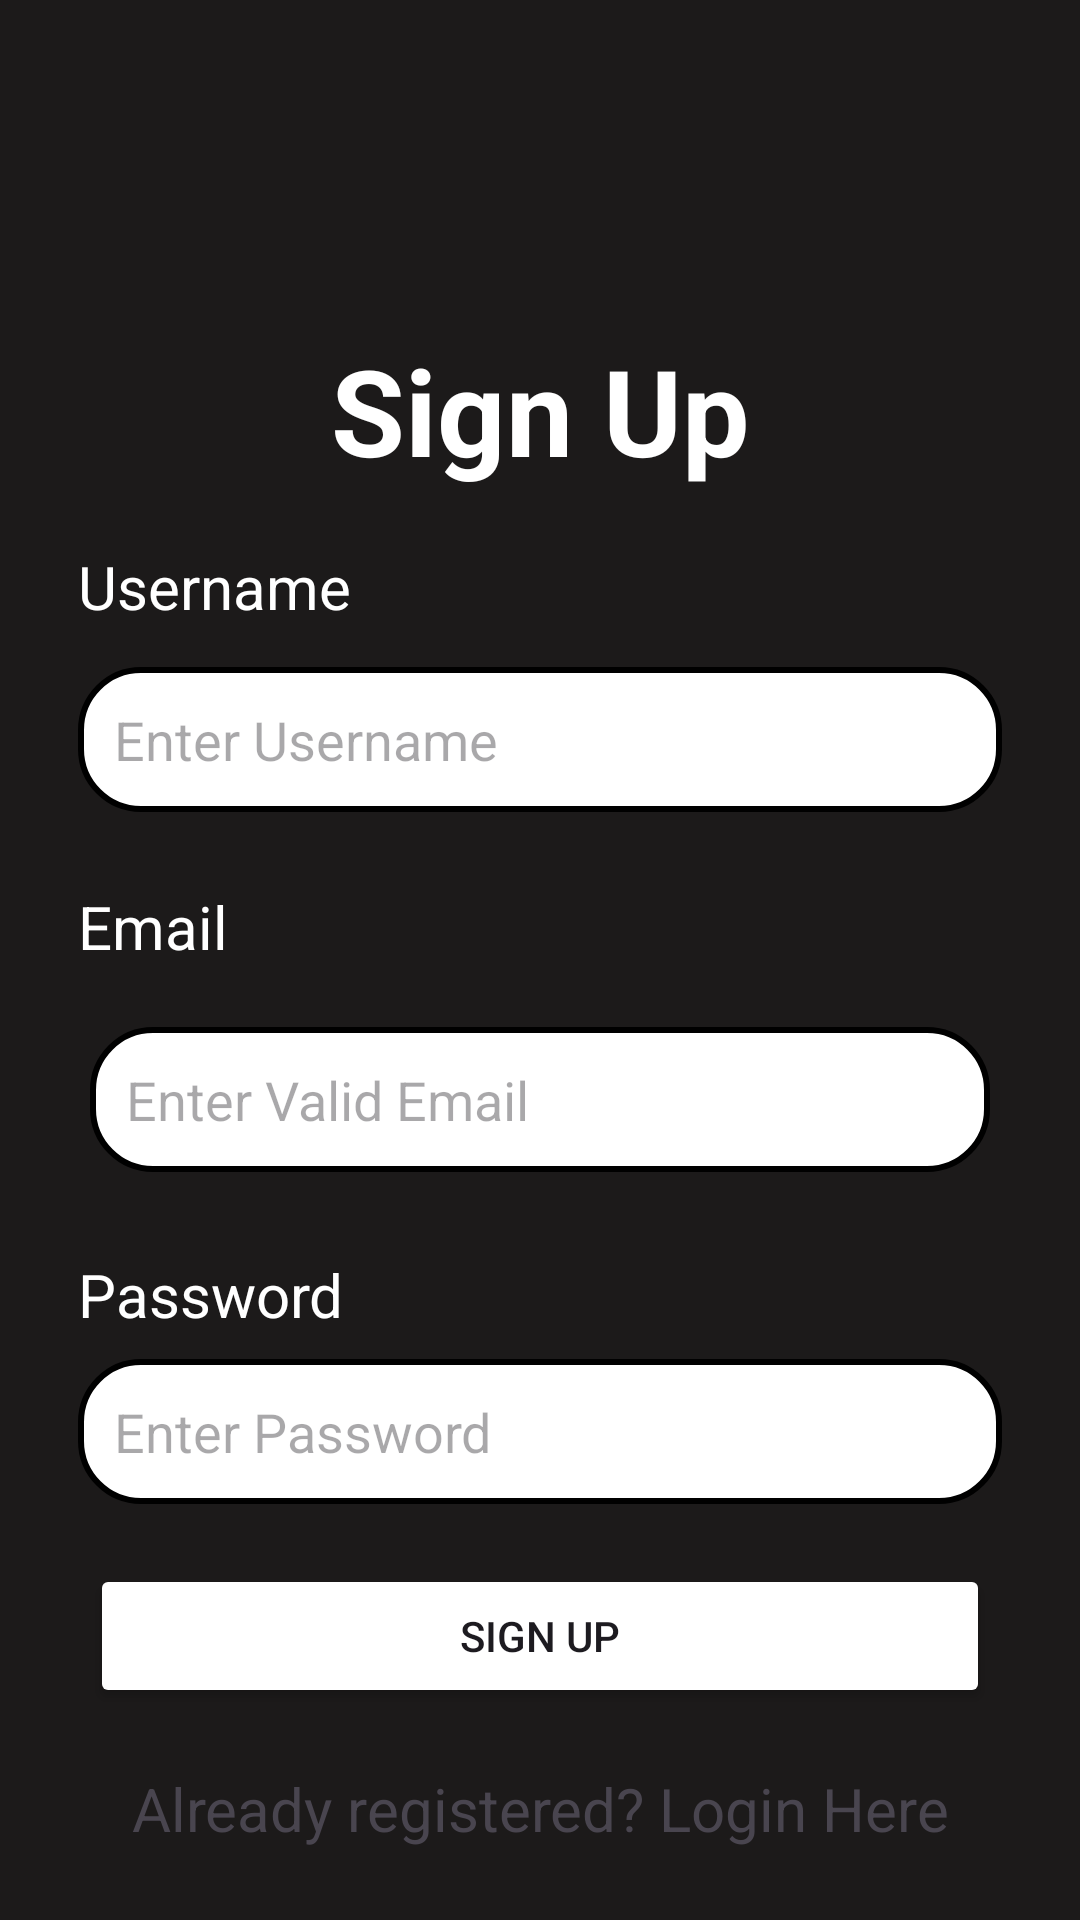

This screen was rendered from an Android layout file. Write that file and the resources it references.
<!-- AndroidManifest.xml: application theme Theme.MainProjectApplication -->
<!-- res/layout/activity_signup.xml -->
<?xml version="1.0" encoding="utf-8"?>
<androidx.constraintlayout.widget.ConstraintLayout xmlns:android="http://schemas.android.com/apk/res/android"
    xmlns:app="http://schemas.android.com/apk/res-auto"
    xmlns:tools="http://schemas.android.com/tools"
    android:layout_width="match_parent"
    android:layout_height="match_parent"
    android:background="#1C1A1A"
    android:padding="10dp"
    tools:context=".SignupActivity">

    <TextView
        android:id="@+id/textView"
        android:layout_width="wrap_content"
        android:layout_height="wrap_content"
        android:layout_marginTop="100dp"
        android:text="@string/sign_up"
        android:textColor="@color/white"
        android:textSize="40sp"
        android:textStyle="bold"
        app:layout_constraintEnd_toEndOf="parent"
        app:layout_constraintStart_toStartOf="parent"
        app:layout_constraintTop_toTopOf="parent" />

    <TextView
        android:id="@+id/textUsername"
        android:layout_width="match_parent"
        android:layout_height="wrap_content"
        android:layout_marginStart="16dp"
        android:layout_marginTop="172dp"
        android:layout_marginEnd="16dp"
        android:text="Username"
        android:textAlignment="textStart"
        android:textColor="@color/white"
        android:textSize="20dp"
        app:layout_constraintEnd_toEndOf="parent"
        app:layout_constraintHorizontal_bias="0.526"
        app:layout_constraintStart_toStartOf="parent"
        app:layout_constraintTop_toTopOf="parent" />

    <EditText
        android:id="@+id/signupUsername"
        android:layout_width="0dp"
        android:layout_height="wrap_content"
        android:layout_marginStart="16dp"
        android:layout_marginTop="208dp"
        android:layout_marginEnd="16dp"
        android:background="@drawable/edittext_border"
        android:hint="@string/username"
        android:padding="12dp"
        app:layout_constraintBottom_toTopOf="@id/email"
        app:layout_constraintEnd_toEndOf="parent"
        app:layout_constraintHorizontal_bias="0.0"
        app:layout_constraintStart_toStartOf="parent"
        app:layout_constraintTop_toTopOf="parent"
        app:layout_constraintVertical_bias="0.055" />

    <TextView
        android:id="@+id/textEmail"
        android:layout_width="match_parent"
        android:layout_height="wrap_content"
        android:layout_marginStart="16dp"
        android:layout_marginTop="132dp"
        android:layout_marginEnd="16dp"
        android:text="Email"
        android:textAlignment="textStart"
        android:textColor="@color/white"
        android:textSize="20dp"
        app:layout_constraintEnd_toEndOf="parent"
        app:layout_constraintHorizontal_bias="0.0"
        app:layout_constraintStart_toStartOf="parent"
        app:layout_constraintTop_toBottomOf="@id/textView" />

    <EditText
        android:id="@+id/email"
        android:layout_width="0dp"
        android:layout_height="wrap_content"
        android:layout_marginTop="20dp"
        android:layout_marginStart="20dp"
        android:layout_marginEnd="20dp"
        android:background="@drawable/edittext_border"
        android:hint="@string/email"
        android:padding="12dp"
        app:layout_constraintBottom_toTopOf="@id/signupPassword"
        app:layout_constraintEnd_toEndOf="parent"
        app:layout_constraintHorizontal_bias="0.526"
        app:layout_constraintStart_toStartOf="parent"
        app:layout_constraintTop_toBottomOf="@+id/textEmail"
        app:layout_constraintVertical_bias="0.0" />


    <TextView
        android:id="@+id/textPassword"
        android:layout_width="match_parent"
        android:layout_height="wrap_content"
        android:layout_marginStart="16dp"
        android:layout_marginTop="408dp"
        android:layout_marginEnd="16dp"
        android:text="Password"
        android:textAlignment="textStart"
        android:textColor="@color/white"
        android:textSize="20dp"
        app:layout_constraintEnd_toEndOf="parent"
        app:layout_constraintHorizontal_bias="1.0"
        app:layout_constraintStart_toStartOf="parent"
        app:layout_constraintTop_toTopOf="parent" />


    <EditText
        android:id="@+id/signupPassword"
        android:layout_width="0dp"
        android:layout_height="wrap_content"
        android:layout_marginStart="16dp"
        android:layout_marginTop="8dp"
        android:layout_marginEnd="16dp"
        android:background="@drawable/edittext_border"
        android:hint="@string/password"
        android:inputType="textPassword"
        android:padding="12dp"
        app:layout_constraintBottom_toTopOf="@id/signupButton"
        app:layout_constraintEnd_toEndOf="parent"
        app:layout_constraintHorizontal_bias="1.0"
        app:layout_constraintStart_toStartOf="parent"
        app:layout_constraintTop_toBottomOf="@id/textPassword" />

    <Button
        android:id="@+id/signupButton"
        android:layout_width="0dp"
        android:layout_height="wrap_content"
        android:layout_marginStart="20dp"
        android:layout_marginTop="20dp"
        android:layout_marginEnd="20dp"
        android:backgroundTint="@color/green"

        android:text="SIGN UP"
        app:layout_constraintBottom_toTopOf="@+id/loginRedirect"
        app:layout_constraintEnd_toEndOf="parent"
        app:layout_constraintHorizontal_bias="0.0"
        app:layout_constraintStart_toStartOf="parent"

        app:layout_constraintTop_toBottomOf="@+id/signupPassword" />

    <TextView
        android:id="@+id/loginRedirect"
        android:layout_width="wrap_content"
        android:layout_height="wrap_content"
        android:layout_marginTop="20dp"
        android:gravity="center"
        android:text="@string/signup2login"
        android:textColor="@color/green"
        android:textSize="20sp"
        app:layout_constraintEnd_toEndOf="parent"
        app:layout_constraintStart_toStartOf="parent"
        app:layout_constraintTop_toBottomOf="@id/signupButton" />

</androidx.constraintlayout.widget.ConstraintLayout>
<!-- resources referenced by this layout -->
<resources>
  <!-- drawable edittext_border (drawable) -->
  <?xml version="1.0" encoding="utf-8"?>
  <shape xmlns:android="http://schemas.android.com/apk/res/android"
      android:shape="rectangle">
  
      <solid android:color="@android:color/white" />
  
      <stroke
          android:color="@color/green"
          android:width="2dp"/>
  
      <corners
          android:radius="20dp"/>
  
  
  </shape>
  <string name="email">Enter Valid Email </string>
  <string name="password">Enter Password</string>
  <string name="sign_up">Sign Up</string>
  <string name="signup2login">Already registered? Login Here</string>
  <string name="username">Enter Username</string>
  <style name="Theme.MainProjectApplication" parent="Base.Theme.MainProjectApplication" />
  <style name="Base.Theme.MainProjectApplication" parent="Theme.Material3.DayNight.NoActionBar">
          
          <item name="colorPrimary">@color/green</item>
          <item name="colorPrimaryVariant">@color/green</item>
          <item name="android:statusBarColor">@color/green</item>
      </style>
  <!-- not gathered from this repository: default colours our renderer supplied (Android Studio template values) -->
  <color name="white">#FFFFFFFF</color>
</resources>
